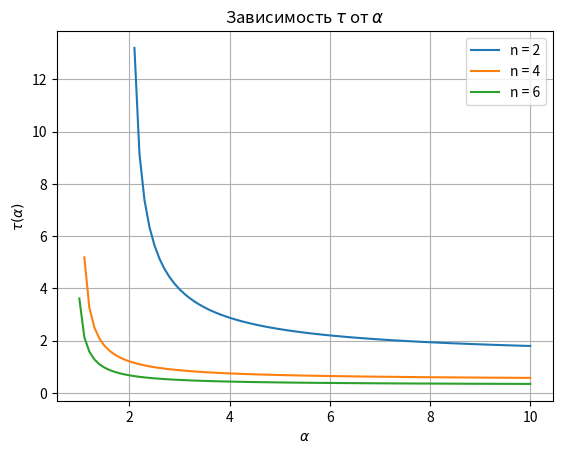

Recreate this plot in Python. (Note: this script raises an exception after producing the figure.)
import math
import matplotlib.pyplot as plt
import os


class Autoregressor(object):
    def __init__(self, alfa, n):
        self.alfa = alfa
        self.n = n

    def function(self, x):
        return x**(self.n + 1) + x - self.alfa

    def derivative(self, x):
        return (self.n + 1) * x**self.n + 1


def newton_method(a, f, f1, eps):
    max_count = 5000
    iter_count = 0
    x0 = a
    x1 = x0 - (f(x0) / f1(x0))

    while math.fabs(f(x1) - f(x0)) >= eps:
        x0 = x1
        x1 = x0 - (f(x0) / f1(x0))
        iter_count += 1
        if iter_count > max_count:
            return None
    return x1


def calculate_lambda_2(beta):
    return (beta**2 - 1)**0.5


def find_stationary_point(alpha, n):
    a = 0
    eps = 10 ** (-6)
    autoregressor = Autoregressor(alpha, n)
    stationary_point = newton_method(a, autoregressor.function, autoregressor.derivative, eps)
    return stationary_point


def calculate_beta(alpha, n):
    x = find_stationary_point(alpha, n)
    beta = (alpha * n * x**(n - 1))/(1 + x**n)**2
    return beta


def calculate_tau(alpha, n):
    beta = calculate_beta(alpha, n)
    if beta > 1:
        lambda_2 = calculate_lambda_2(beta)
        tau = (1./lambda_2)*math.acos(-1./beta)
        return tau
    else:
        return None


# Для разных n строим зависимость tay(alpha)
def task1():
    plt.clf()
    for n in [2, 4, 6]:
        points = []
        alpha = 0.1
        step_alfa = 0.1
        while alpha <= 10:
            tau = calculate_tau(alpha, n)
            if tau != None:
                points.append((alpha, calculate_tau(alpha, n)))
            alpha += step_alfa
        label = 'n = ' + str(n)
        x, y = zip(*points)
        plt.plot(x, y, label=label)

    plt.legend()
    plt.title(r'Зависимость $\tau$ от $\alpha$')
    plt.xlabel(r'$\alpha$')
    plt.ylabel(r'$\tau(\alpha)$')
    plt.grid(True)
    #plt.show()
    file_name = 'Зависимость тау от альфы при разных n'
    file_name_png = file_name + '.png'
    plt.savefig(os.path.join('img', 'Lab2', file_name_png), dpi=300)


def main():
    task1()


if __name__ == "__main__":
    main()